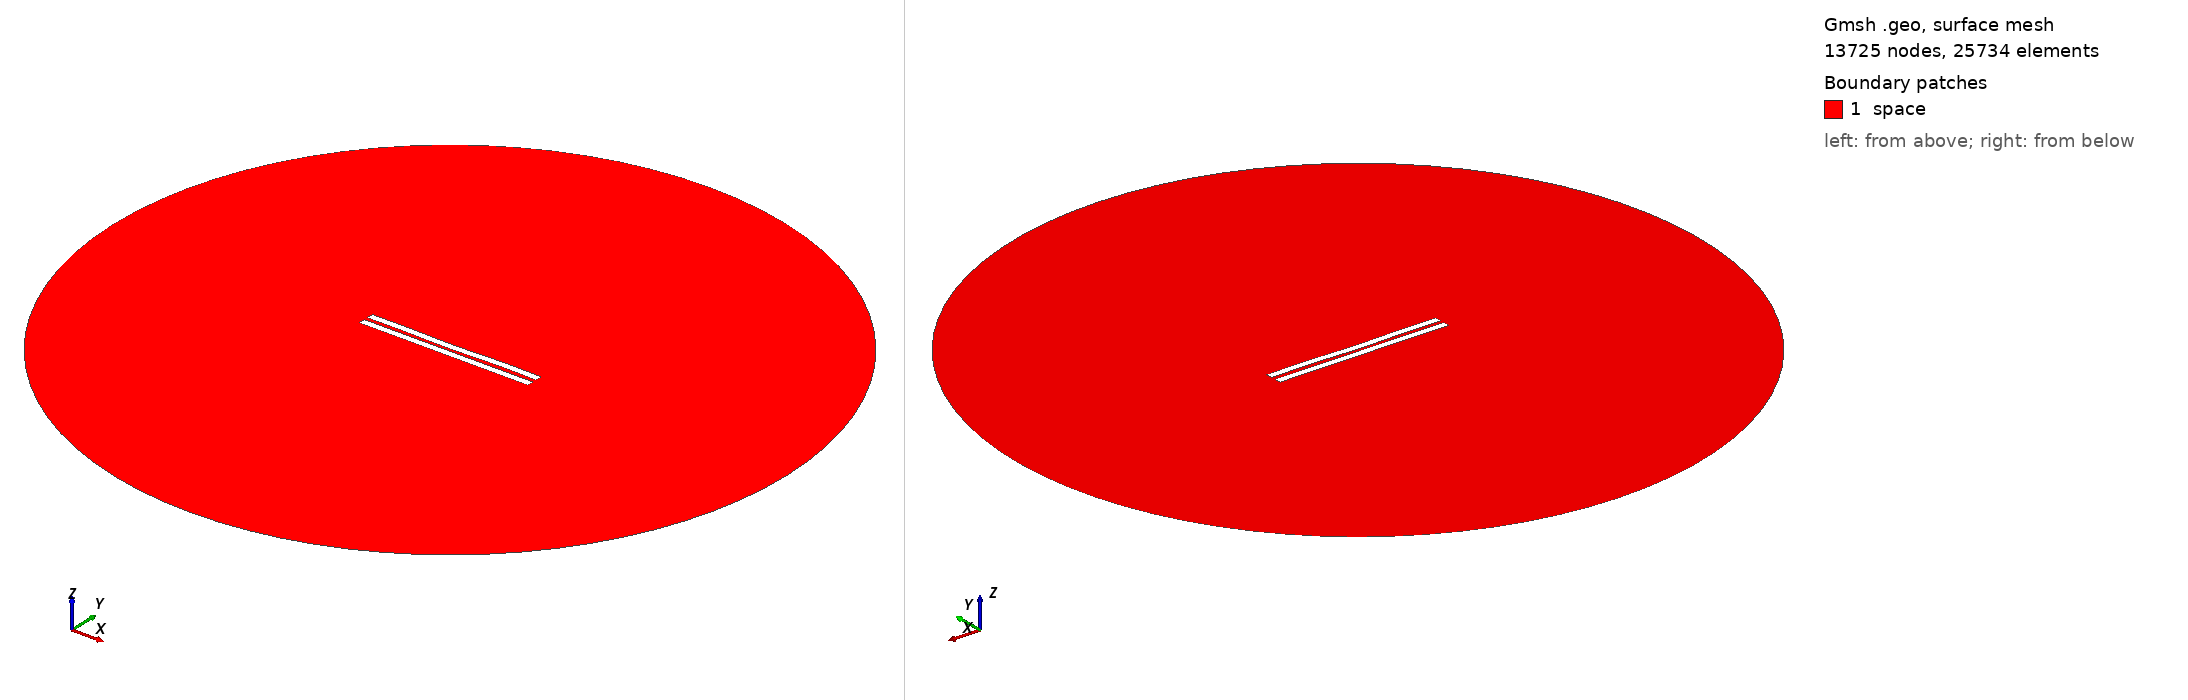

Gmsh geometry script, surface-meshed: 13725 nodes, 25734 surface elements. Boundary patches (legend numbers): 1 space. Left view from above one corner, right view from below the opposite corner. Legend entries are the model's physical surfaces. The drawing asked Gmsh for element sizes between 1% and 20% of the model's largest extent; the script's own settings can give other sizes.

=== 2885.geo (drawn) ===
//---------------------------------------
// Geometry kernel
//---------------------------------------

SetFactory("OpenCASCADE");



//---------------------------------------
// Parameters of the geometry
//---------------------------------------

// Overetch of the upper plate
overetch = 0.0;

// Distance between the plates
distance = 2.5;

// Discretization over the x axis (for the deformation)
nx = 50; 

// Length of the plate
L = 100 - overetch; 

// Number of modes
n = 4; 

// 1st mode coefficient
coeff(1) = 0.07499999999999998;
beta(1) = 0.596864 * 3.1415926535 / L;

// 2nd mode coefficient
coeff(2) = -0.15;
beta(2) = 1.49418 * 3.1415926535 / L;

// 3rd mode coefficient
coeff(3) = -0.075;
beta(3) = 2.50025 * 3.1415926535 / L;

// 4th mode coefficient
coeff(4) = 0.15;
beta(4) = 3.49999 * 3.1415926535 / L;



//---------------------------------------
// Upper plate (deformed rectangle)
//---------------------------------------

// Coordiantes of the upper plate
xmin = -50;
xmax = 50 - overetch;

// Height of the upper plate
yheight = 4 - 2 * overetch;

// Indexes of the points
UpperID[] = {};
LowerID[] = {};
LeftID[] = {};
RightID[] = {};

// Point index
p = 1;

// Horizontal edges
For i In {1:nx}
    x = xmin + (i-1)*(xmax - xmin)/(nx-1);

    y_bottom = distance / 2 + overetch;
    For j In {1:n}
        C = (Cosh(beta(j)*L) + Cos(beta(j)*L)) / (Sinh(beta(j)*L) + Sin(beta(j)*L));
        y_bottom  = y_bottom + coeff(j) * (Cosh(beta(j)*(x+50)) - Cos(beta(j)*(x+50)) - C * (Sinh(beta(j)*(x+50)) - Sin(beta(j)*(x+50))));
    EndFor

    y_top = y_bottom + yheight;

    Point(p) = {x, y_top, 0, 1.0};
    UpperID[i] = p;
    p = p + 1;

    Point(p) = {x, y_bottom, 0, 1.0};
    LowerID[i] = p;
    p = p + 1;
EndFor

// Create point lists
UpperPts[] = {}; LowerPts[] = {};
For i In {1:nx}
  UpperPts[] += {UpperID[i]};
  LowerPts[] += {LowerID[i]};
EndFor

// Build splines
Spline(1) = {UpperPts[]};
Spline(2) = {LowerPts[]};
Line(3) = {LowerPts[nx-1], UpperPts[nx-1]};
Line(4) = {LowerPts[0], UpperPts[0]};

// Build the plane surface
Curve Loop(1) = {2, 3, -1, -4};
Plane Surface(1) = {1};



//---------------------------------------
// Lower plate (rectangle)
//---------------------------------------

// Vertices
Point(1001) = {-50, -1, 0, 1.0};
Point(1002) = { 50, -1, 0, 1.0};
Point(1003) = { 50,  -5, 0, 1.0};
Point(1004) = {-50,  -5, 0, 1.0};

// Edges
Line(5) = {1001, 1002};
Line(6) = {1002, 1003};
Line(7) = {1003, 1004};
Line(8) = {1004, 1001};

// Plane surface
Line Loop(2) = {5, 6, 7, 8};
Plane Surface(2) = {2}; 



//---------------------------------------
// Outer (fictious) boundary
//---------------------------------------

// Points
Point(1005) = {0, 0, 0};       // Center
Point(1006) = {200, 0, 0};     // Start point
Point(1007) = {0, 200, 0};     // 90 degrees
Point(1008) = {-200, 0, 0};    // 180 degrees
Point(1009) = {0, -200, 0};    // 270 degrees

// Circle arcs (each needs start, center, end)
Circle(9) = {1006, 1005, 1007};
Circle(10) = {1007, 1005, 1008};
Circle(11) = {1008, 1005, 1009};
Circle(12) = {1009, 1005, 1006};

// Plane surface for the entire domain
Curve Loop(3) = {9, 10, 11, 12};
Surface(3) = {3};

// Subtract the plates from the whole domain to obtain the actual domain where we want to solve the equations
BooleanDifference{ Surface{3}; Delete; }{ Surface{1}; Surface{2}; Delete; }




//---------------------------------------
// Transfinite Lines/Curves
//---------------------------------------

// Set the number of points on the boundaries
r = 7;

// Plates
Transfinite Curve {1, 2} = 50*r Using Progression 1;
Transfinite Curve {3, 4} = 2*r Using Progression 1;
Transfinite Line {5, 7} = 50*r Using Progression 1;
Transfinite Line {6, 8} = 2*r Using Progression 1;

// Outer boundary
Transfinite Line {9, 10, 11, 12} = 20 Using Progression 1;



//---------------------------------------
// Physical groups
//---------------------------------------                

// Physical curves (boundaries)
Physical Line("force_segment", 10) = {2};
Physical Line("upper_plate", 11) = {1, 3, 4};
Physical Line("lower_plate", 12) = {5, 6, 7, 8};
Physical Line("boundary", 20) = {9, 10, 11, 12};

// Physical Surfaces
Physical Surface("space", 30) = {3};



//---------------------------------------
// 6. Generate the Mesh
//---------------------------------------

// 2D mesh generation
Mesh 2;
